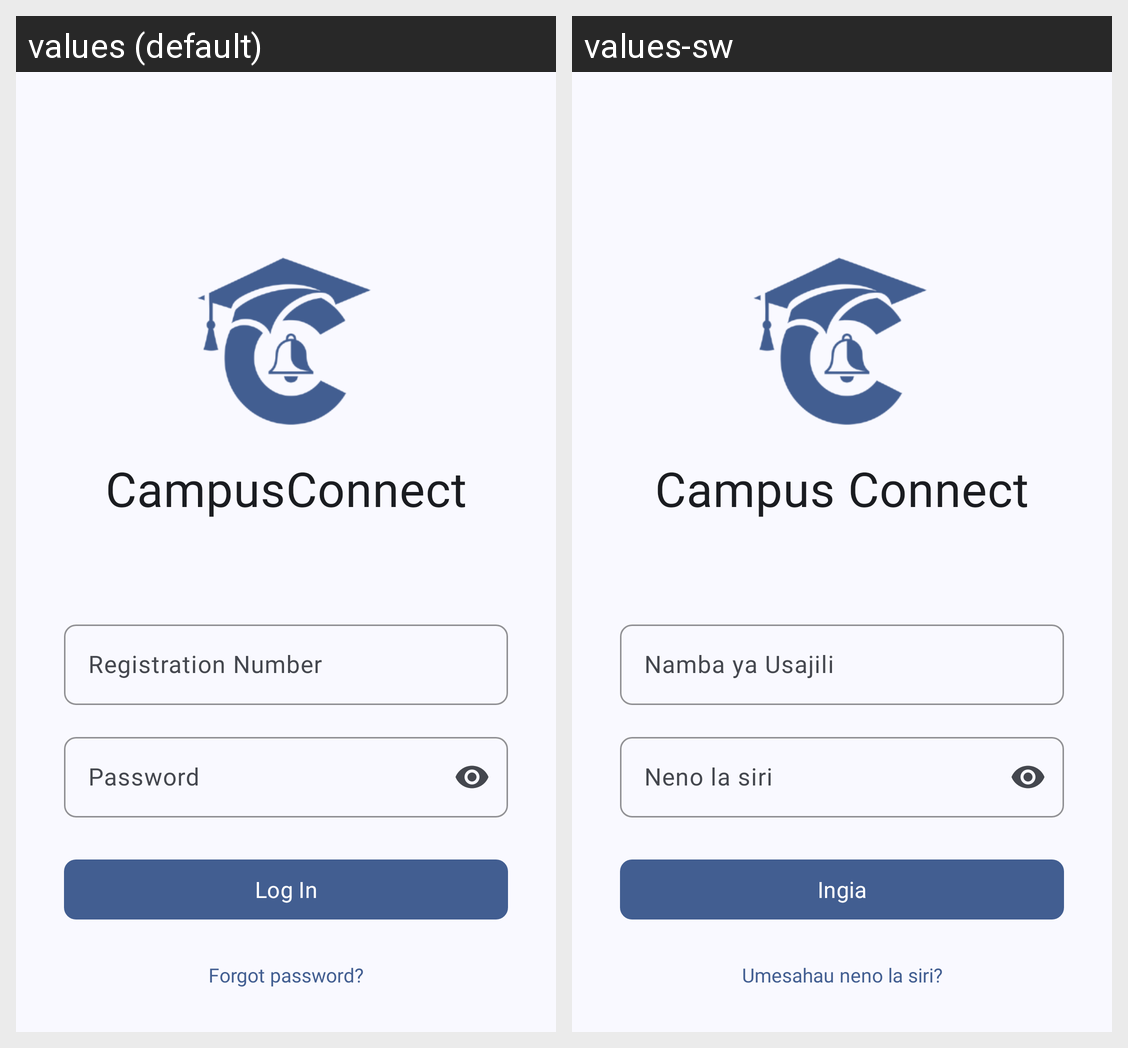

The Android screen above is rendered under two locales of the same app. Produce the string resources it draws, with the default and per-locale values.
Android screen res/layout/activity_login.xml rendered under 2 locales, left to right: values (default), values-sw. Device: Nexus 5 (rendered at 1080×1920; each locale shown at half size, 540×960, under a caption strip naming it); theme AppTheme.
Strings drawn on this screen, with the default value and each locale's value (text and hints the layout hard-codes, and strings that could not be matched under every locale, appear in the picture but are not listed):

campus_connect
  values: CampusConnect
  values-sw: Campus Connect

registration_number
  values: Registration Number
  values-sw: Namba ya Usajili

password
  values: Password
  values-sw: Neno la siri

log_in
  values: Log In
  values-sw: Ingia

forgot_password
  values: Forgot password?
  values-sw: Umesahau neno la siri?
